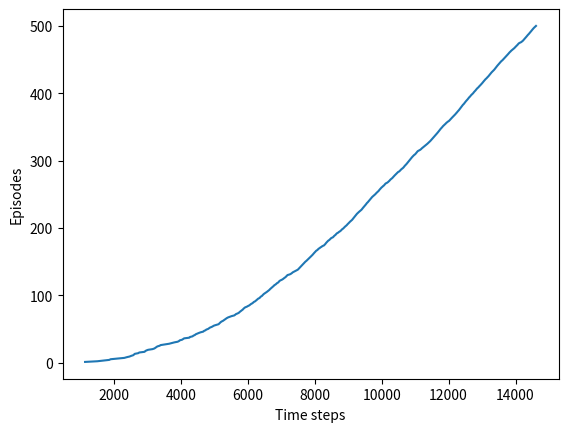

This figure's Python source: (Note: this script raises an exception after producing the figure.)
#######################################################################
# Copyright (C)                                                       #
# [redacted]
# [redacted]
# Permission given to modify the code as long as you keep this        #
# declaration at the top                                              #
#######################################################################

import numpy as np
import matplotlib
matplotlib.use('Agg')
import matplotlib.pyplot as plt

# world height
WORLD_HEIGHT = 7

# world width
WORLD_WIDTH = 10

# wind strength for each column
WIND = [0, 0, 0, 1, 1, 1, 2, 2, 1, 0]

# possible actions
ACTION_UP = 0
ACTION_DOWN = 1
ACTION_LEFT = 2
ACTION_RIGHT = 3

# probability for exploration
EPSILON = 0.1

# Sarsa step size
ALPHA = 0.5

# reward for each step
REWARD = -1.0

START = [3, 0]
GOAL = [3, 7]
ACTIONS = [ACTION_UP, ACTION_DOWN, ACTION_LEFT, ACTION_RIGHT]

def step(state, action):
    i, j = state
    if action == ACTION_UP:
        return [max(i - 1 - WIND[j], 0), j]
    elif action == ACTION_DOWN:
        return [max(min(i + 1 - WIND[j], WORLD_HEIGHT - 1), 0), j]
    elif action == ACTION_LEFT:
        return [max(i - WIND[j], 0), max(j - 1, 0)]
    elif action == ACTION_RIGHT:
        return [max(i - WIND[j], 0), min(j + 1, WORLD_WIDTH - 1)]
    else:
        assert False

# play for an episode
def episode(q_value):
    # track the total time steps in this episode
    time = 0

    # initialize state
    state = START

    # choose an action based on epsilon-greedy algorithm
    if np.random.binomial(1, EPSILON) == 1:
        action = np.random.choice(ACTIONS)
    else:
        values_ = q_value[state[0], state[1], :]
        action = np.random.choice([action_ for action_, value_ in enumerate(values_) if value_ == np.max(values_)])

    # keep going until get to the goal state
    while state != GOAL:
        next_state = step(state, action)
        if np.random.binomial(1, EPSILON) == 1:
            next_action = np.random.choice(ACTIONS)
        else:
            values_ = q_value[next_state[0], next_state[1], :]
            next_action = np.random.choice([action_ for action_, value_ in enumerate(values_) if value_ == np.max(values_)])

        # Sarsa update
        q_value[state[0], state[1], action] += \
            ALPHA * (REWARD + q_value[next_state[0], next_state[1], next_action] -
                     q_value[state[0], state[1], action])
        state = next_state
        action = next_action
        time += 1
    return time

def figure_6_3():
    q_value = np.zeros((WORLD_HEIGHT, WORLD_WIDTH, 4))
    episode_limit = 500

    steps = [episode(q_value) for _ in range(episode_limit)]
    steps = np.add.accumulate(steps)

    plt.plot(steps, np.arange(1, len(steps) + 1))
    plt.xlabel('Time steps')
    plt.ylabel('Episodes')

    plt.savefig('../images/figure_6_3.png')
    plt.close()

    # display the optimal policy
    optimal_policy = []
    for i in range(WORLD_HEIGHT):
        optimal_policy.append([])
        for j in range(WORLD_WIDTH):
            if [i, j] == GOAL:
                optimal_policy[-1].append('G')
                continue
            bestAction = np.argmax(q_value[i, j, :])
            if bestAction == ACTION_UP:
                optimal_policy[-1].append('U')
            elif bestAction == ACTION_DOWN:
                optimal_policy[-1].append('D')
            elif bestAction == ACTION_LEFT:
                optimal_policy[-1].append('L')
            elif bestAction == ACTION_RIGHT:
                optimal_policy[-1].append('R')
    print('Optimal policy is:')
    for row in optimal_policy:
        print(row)
    print(f'Wind strength for each column:\n{[str(w) for w in WIND]}')

if __name__ == '__main__':
    figure_6_3()

